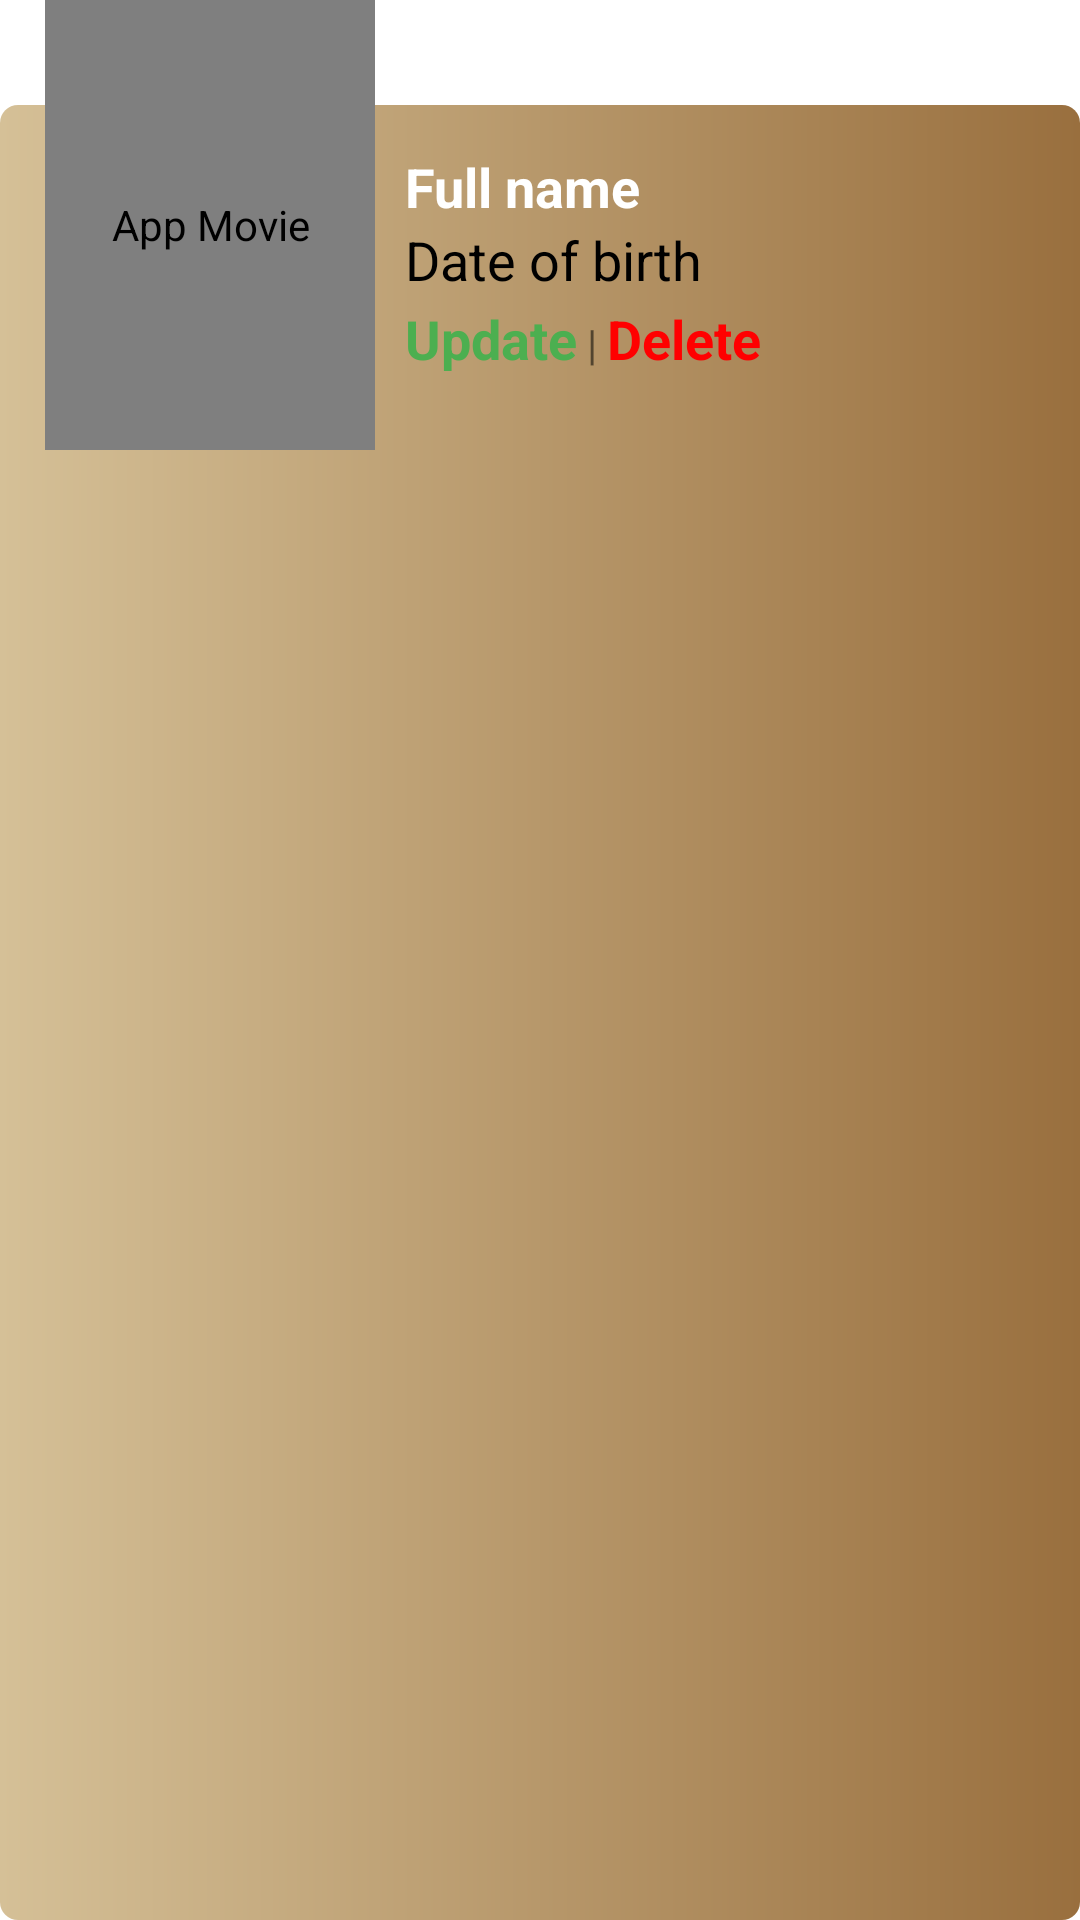

Android layout source for this screen:
<!-- AndroidManifest.xml: application theme Theme.AppMovie -->
<!-- res/layout/layout_item_director_actor_ad.xml -->
<?xml version="1.0" encoding="utf-8"?>
<androidx.constraintlayout.widget.ConstraintLayout xmlns:android="http://schemas.android.com/apk/res/android"
    android:layout_width="match_parent"
    android:layout_height="wrap_content"
    xmlns:app="http://schemas.android.com/apk/res-auto"
    android:id="@+id/layoutDirectorActorItemAd"
    android:layout_margin="20dp"
    app:cardCornerRadius="10dp">

    <View
        android:id="@+id/viewSuporter"
        android:layout_width="match_parent"
        android:layout_height="15dp"
        app:layout_constraintTop_toBottomOf="@id/imgDirectorActorItemAd"/>
    <View
        android:layout_width="match_parent"
        android:layout_height="0dp"
        android:id="@+id/viewActorItem"
        android:background="@drawable/bg_director_actor_item_ad"
        android:paddingBottom="20dp"
        app:layout_constraintBottom_toBottomOf="parent"
        app:layout_constraintTop_toTopOf="@id/txtFullNameDirectorActorItemAd"/>

    <com.makeramen.roundedimageview.RoundedImageView
        android:layout_width="110dp"
        android:layout_height="150dp"
        android:layout_marginStart="15dp"
        android:id="@+id/imgDirectorActorItemAd"
        android:contentDescription="@string/app_name"
        android:scaleType="centerCrop"
        app:layout_constraintStart_toStartOf="parent"
        app:layout_constraintTop_toTopOf="parent"
        app:riv_corner_radius="15dp"/>
    <TextView
        android:layout_width="0dp"
        android:layout_height="wrap_content"
        android:id="@+id/txtFullNameDirectorActorItemAd"
        android:layout_marginStart="10dp"
        android:layout_marginTop="35dp"
        android:layout_marginEnd="10dp"
        android:paddingTop="15dp"
        android:textStyle="bold"
        android:textColor="@color/white"
        app:layout_constraintEnd_toEndOf="parent"
        app:layout_constraintStart_toEndOf="@id/imgDirectorActorItemAd"
        app:layout_constraintTop_toTopOf="@id/imgDirectorActorItemAd"
        android:textSize="18sp"
        android:text="Full name" />

    <TextView
        android:layout_width="wrap_content"
        android:layout_height="wrap_content"
        android:id="@+id/txtDOBDirectorActorItemAd"
        android:text="Date of birth"
        android:textSize="18sp"
        android:textColor="@color/black"
        app:layout_constraintStart_toStartOf="@id/txtFullNameDirectorActorItemAd"
        app:layout_constraintTop_toBottomOf="@id/txtFullNameDirectorActorItemAd"/>

    <LinearLayout
        android:layout_width="0dp"
        android:layout_height="wrap_content"
        app:layout_constraintStart_toStartOf="@id/txtDOBDirectorActorItemAd"
        app:layout_constraintTop_toBottomOf="@id/txtDOBDirectorActorItemAd"
        android:layout_marginTop="2dp"
        android:orientation="horizontal">
        <TextView
            android:layout_width="wrap_content"
            android:layout_height="wrap_content"
            android:text="Update"
            android:textSize="18sp"
            android:textStyle="bold"
            android:textColor="#4CAF50"
            android:id="@+id/txtUpdateDirectorActorItem"/>
        <TextView
            android:layout_width="wrap_content"
            android:layout_height="wrap_content"
            android:text=" | "/>
        <TextView
            android:textSize="18sp"
            android:textStyle="bold"
            android:layout_width="wrap_content"
            android:layout_height="wrap_content"
            android:text="Delete"
            android:textColor="#ff00"
            android:id="@+id/txtDeleteDirectorActorItem"/>
    </LinearLayout>
</androidx.constraintlayout.widget.ConstraintLayout>
<!-- resources referenced by this layout -->
<resources>
  <color name="black">#FF000000</color>
  <color name="white">#FFFFFFFF</color>
  <!-- drawable bg_director_actor_item_ad (drawable) -->
  <?xml version="1.0" encoding="utf-8"?>
  <shape
      xmlns:android="http://schemas.android.com/apk/res/android"
      android:shape="rectangle">
      <gradient
          android:startColor="#D5C097"
          android:endColor="#996F3E"/>
      <corners android:radius="6dp"/>
  </shape>
  <string name="app_name">App Movie</string>
  <style name="Theme.AppMovie" parent="Theme.MaterialComponents.DayNight.NoActionBar">
          
          <item name="colorPrimary">@color/purple_500</item>
          <item name="colorPrimaryVariant">@color/purple_700</item>
          <item name="colorOnPrimary">@color/white</item>
          
          <item name="colorSecondary">@color/teal_200</item>
          <item name="colorSecondaryVariant">@color/teal_700</item>
          <item name="colorOnSecondary">@color/black</item>
          
          <item name="android:statusBarColor" tools:targetApi="l">?attr/colorPrimaryVariant</item>
          
      </style>
  <color name="purple_500">#FF6200EE</color>
  <color name="purple_700">#FF3700B3</color>
  <color name="teal_200">#FF03DAC5</color>
  <color name="teal_700">#FF018786</color>
</resources>
